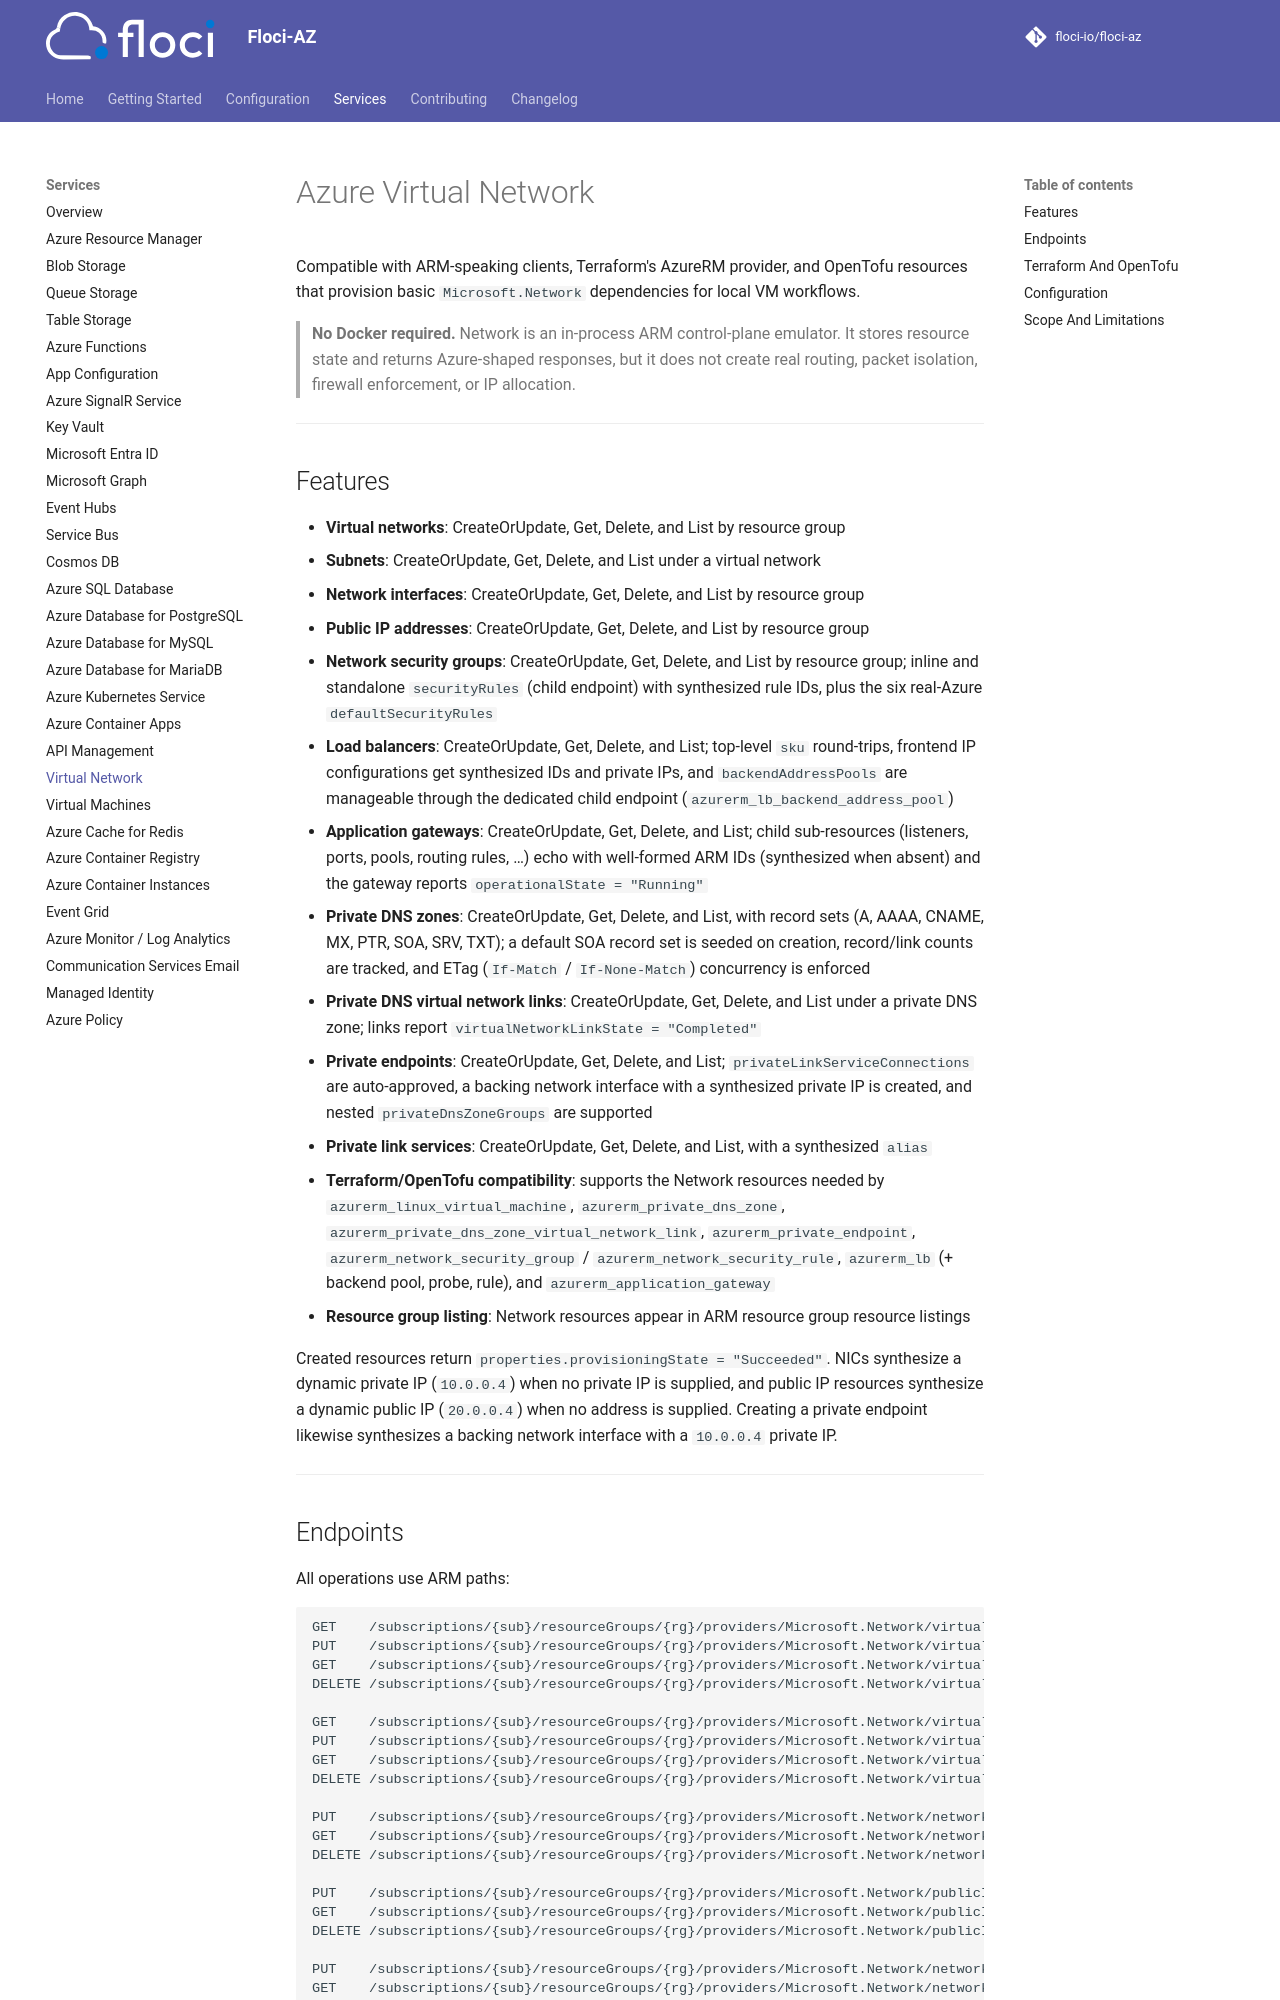

repository: lex00/floci-az · page: services/network/index.html · generator: mkdocs

# Azure Virtual Network

Compatible with ARM-speaking clients, Terraform's AzureRM provider, and OpenTofu resources that provision basic `Microsoft.Network` dependencies for local VM workflows.

> **No Docker required.** Network is an in-process ARM control-plane emulator. It stores resource state and returns Azure-shaped responses, but it does not create real routing, packet isolation, firewall enforcement, or IP allocation.

---

## Features

- **Virtual networks**: CreateOrUpdate, Get, Delete, and List by resource group
- **Subnets**: CreateOrUpdate, Get, Delete, and List under a virtual network. Subnets a VNet PUT names
  inline in `properties.subnets` are stored as child subnets, and a later VNet PUT whose list leaves
  one out removes it. A VNet PUT without `subnets` keeps the existing ones. A subnet written on its own
  shows in its VNet's `properties.subnets`
- **Network interfaces**: CreateOrUpdate, Get, Delete, and List by resource group
- **Public IP addresses**: CreateOrUpdate, Get, Delete, and List by resource group
- **Network security groups**: CreateOrUpdate, Get, Delete, and List by resource group; inline and standalone `securityRules` (child endpoint) with synthesized rule IDs, plus the six real-Azure `defaultSecurityRules`
- **Load balancers**: CreateOrUpdate, Get, Delete, and List; top-level `sku` round-trips, frontend IP configurations get synthesized IDs and private IPs, and `backendAddressPools` are manageable through the dedicated child endpoint (`azurerm_lb_backend_address_pool`)
- **Application gateways**: CreateOrUpdate, Get, Delete, and List; child sub-resources (listeners, ports, pools, routing rules, …) echo with well-formed ARM IDs (synthesized when absent) and the gateway reports `operationalState = "Running"`
- **Private DNS zones**: CreateOrUpdate, Get, Delete, and List, with record sets (A, AAAA, CNAME, MX, PTR, SOA, SRV, TXT); a default SOA record set is seeded on creation, record/link counts are tracked, and ETag (`If-Match` / `If-None-Match`) concurrency is enforced
- **Private DNS virtual network links**: CreateOrUpdate, Get, Delete, and List under a private DNS zone; links report `virtualNetworkLinkState = "Completed"`
- **Private endpoints**: CreateOrUpdate, Get, Delete, and List; `privateLinkServiceConnections` are auto-approved, a backing network interface with a synthesized private IP is created, and nested `privateDnsZoneGroups` are supported
- **Private link services**: CreateOrUpdate, Get, Delete, and List, with a synthesized `alias`
- **Terraform/OpenTofu compatibility**: supports the Network resources needed by `azurerm_linux_virtual_machine`, `azurerm_private_dns_zone`, `azurerm_private_dns_zone_virtual_network_link`, `azurerm_private_endpoint`, `azurerm_network_security_group` / `azurerm_network_security_rule`, `azurerm_lb` (+ backend pool, probe, rule), and `azurerm_application_gateway`
- **Resource group listing**: Network resources appear in ARM resource group resource listings

Created resources return `properties.provisioningState = "Succeeded"`. NICs synthesize a dynamic private IP (`10.0.0.4`) when no private IP is supplied, and public IP resources synthesize a dynamic public IP (`20.0.0.4`) when no address is supplied. Creating a private endpoint likewise synthesizes a backing network interface with a `10.0.0.4` private IP.

---
